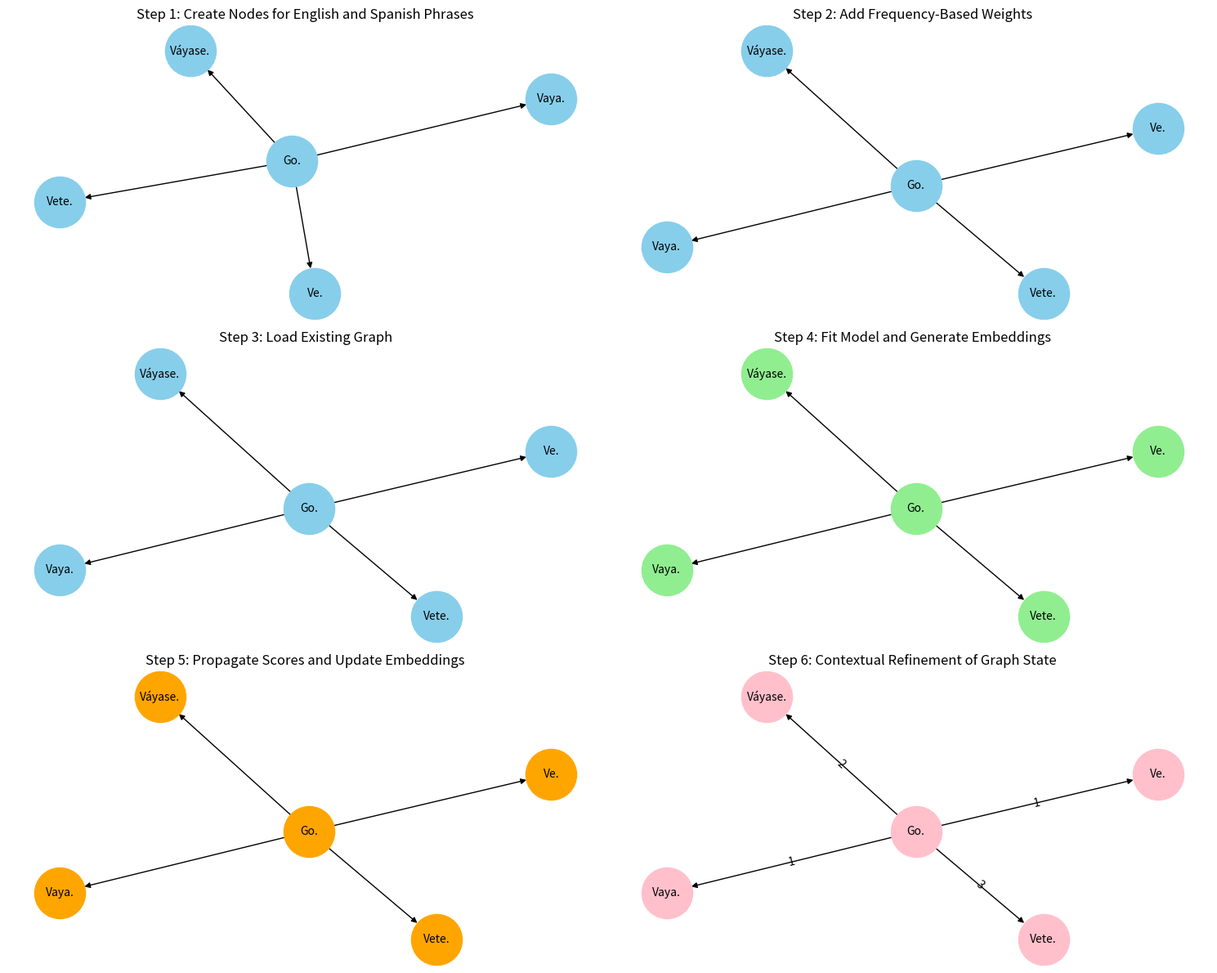

Python code for this plot:
import matplotlib.pyplot as plt
import networkx as nx

# Prepare a figure with multiple subplots for each step
fig, axes = plt.subplots(3, 2, figsize=(15, 12))
axes = axes.flatten()

# Step 1: Create Nodes for English and Spanish Phrases
G1 = nx.DiGraph()
G1.add_edges_from([("Go.", "Váyase."), ("Go.", "Ve."), ("Go.", "Vete."), ("Go.", "Vaya.")])
nx.draw(G1, with_labels=True, node_color='skyblue', node_size=2000, font_size=10, ax=axes[0])
axes[0].set_title("Step 1: Create Nodes for English and Spanish Phrases")

# Step 2: Add Frequency-Based Weights
G2 = nx.DiGraph()
G2.add_edges_from([("Go.", "Váyase.", {'weight': 2}), ("Go.", "Ve.", {'weight': 1}), 
                   ("Go.", "Vete.", {'weight': 3}), ("Go.", "Vaya.", {'weight': 1})])
pos = nx.spring_layout(G2)
nx.draw(G2, pos, with_labels=True, node_color='skyblue', node_size=2000, font_size=10, ax=axes[1])
labels = nx.get_edge_attributes(G2, 'weight')
nx.draw_networkx_edge_labels(G2, pos, edge_labels=labels)
axes[1].set_title("Step 2: Add Frequency-Based Weights")

# Step 3: Load Existing Graph
nx.draw(G2, pos, with_labels=True, node_color='skyblue', node_size=2000, font_size=10, ax=axes[2])
axes[2].set_title("Step 3: Load Existing Graph")

# Step 4: Fit Model and Generate Embeddings
nx.draw(G2, pos, with_labels=True, node_color='lightgreen', node_size=2000, font_size=10, ax=axes[3])
axes[3].set_title("Step 4: Fit Model and Generate Embeddings")

# Step 5: Propagate Scores and Update Embeddings
G3 = G2.copy()
nx.draw(G3, pos, with_labels=True, node_color='orange', node_size=2000, font_size=10, ax=axes[4])
axes[4].set_title("Step 5: Propagate Scores and Update Embeddings")

# Step 6: Contextual Refinement of Graph State
G4 = G3.copy()
nx.draw(G4, pos, with_labels=True, node_color='pink', node_size=2000, font_size=10, ax=axes[5])
axes[5].set_title("Step 6: Contextual Refinement of Graph State")

plt.tight_layout()
plt.show()
